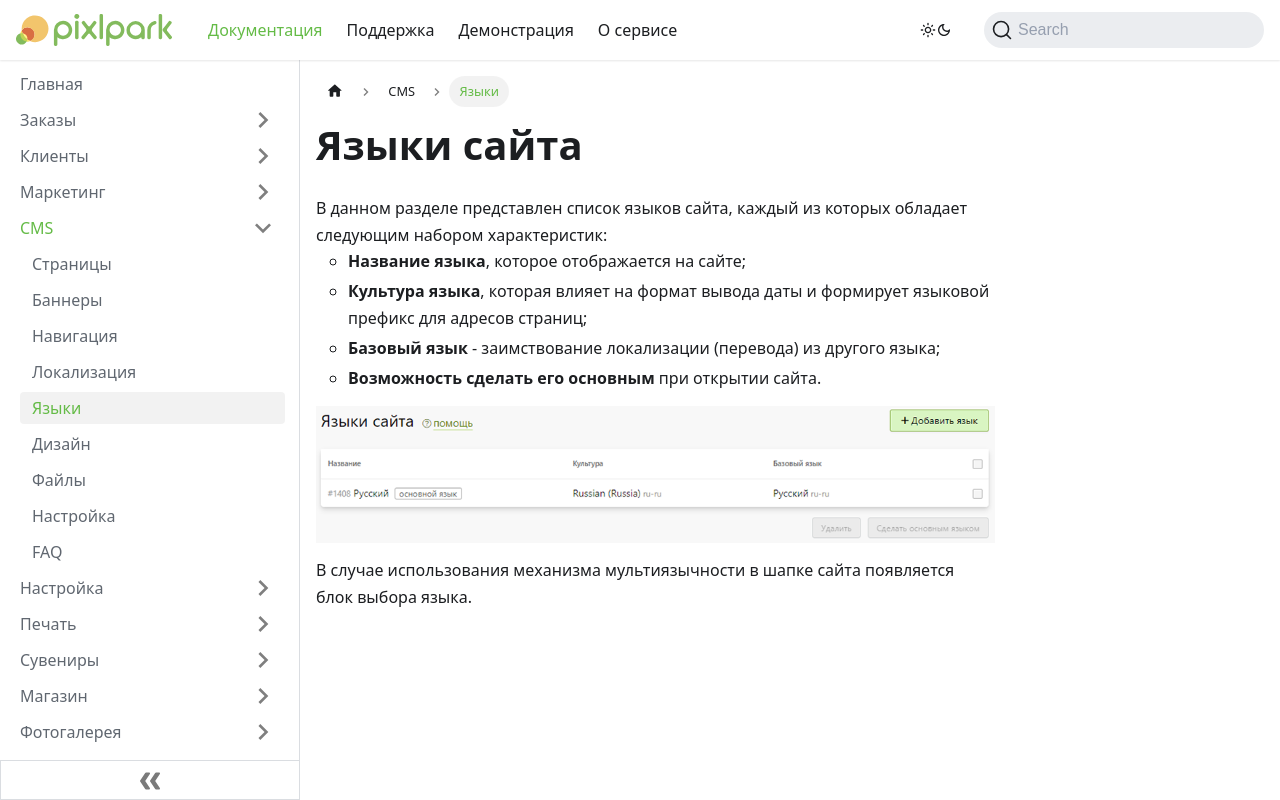

repository: Pixlpark/new-doc · page: cms/languages.html · generator: docusaurus

---
title: Языки
description: Добавление нескольких языков на сайт
sidebar_position: 5
---

# Языки сайта
* В данном разделе представлен список языков сайта, каждый из которых обладает следующим набором характеристик:
    + __Название языка__, которое отображается на сайте;
    + __Культура языка__, которая влияет на формат вывода даты и формирует языковой префикс для адресов страниц;
    + __Базовый язык__ - заимствование локализации (перевода) из другого языка;
    + __Возможность сделать его основным__ при открытии сайта.
* ![](../_media/cms/languages.png)
* В случае использования механизма мультиязычности в шапке сайта появляется блок выбора языка.
